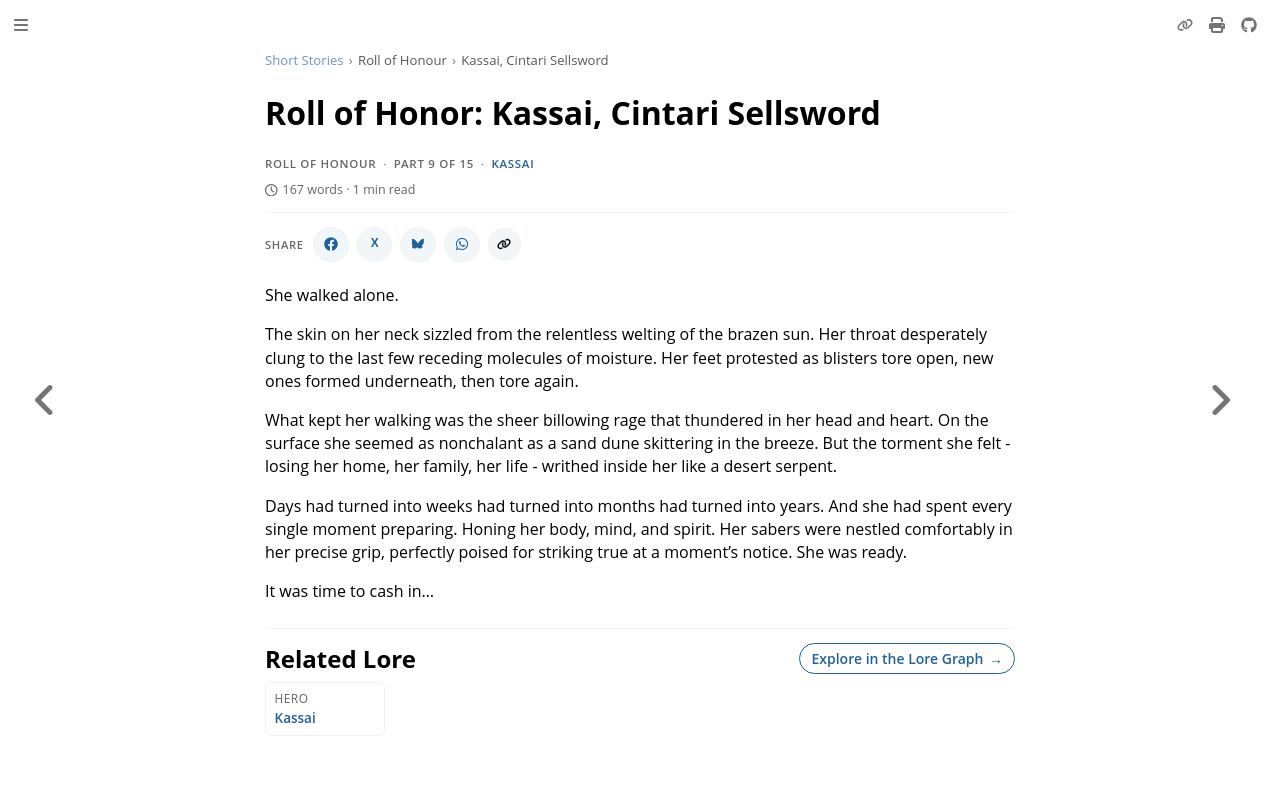

repository: nathaneastwood/fablore · page: short-stories/roll-of-honour/kassai-cintari-sellsword.html · generator: mdbook

# Roll of Honor: Kassai, Cintari Sellsword

She walked alone.

The skin on her neck sizzled from the relentless welting of the brazen sun. Her throat desperately clung to the last few receding molecules of moisture. Her feet protested as blisters tore open, new ones formed underneath, then tore again.

What kept her walking was the sheer billowing rage that thundered in her head and heart. On the surface she seemed as nonchalant as a sand dune skittering in the breeze. But the torment she felt - losing her home, her family, her life - writhed inside her like a desert serpent.

Days had turned into weeks had turned into months had turned into years. And she had spent every single moment preparing. Honing her body, mind, and spirit. Her sabers were nestled comfortably in her precise grip, perfectly poised for striking true at a moment's notice. She was ready.

It was time to cash in...
